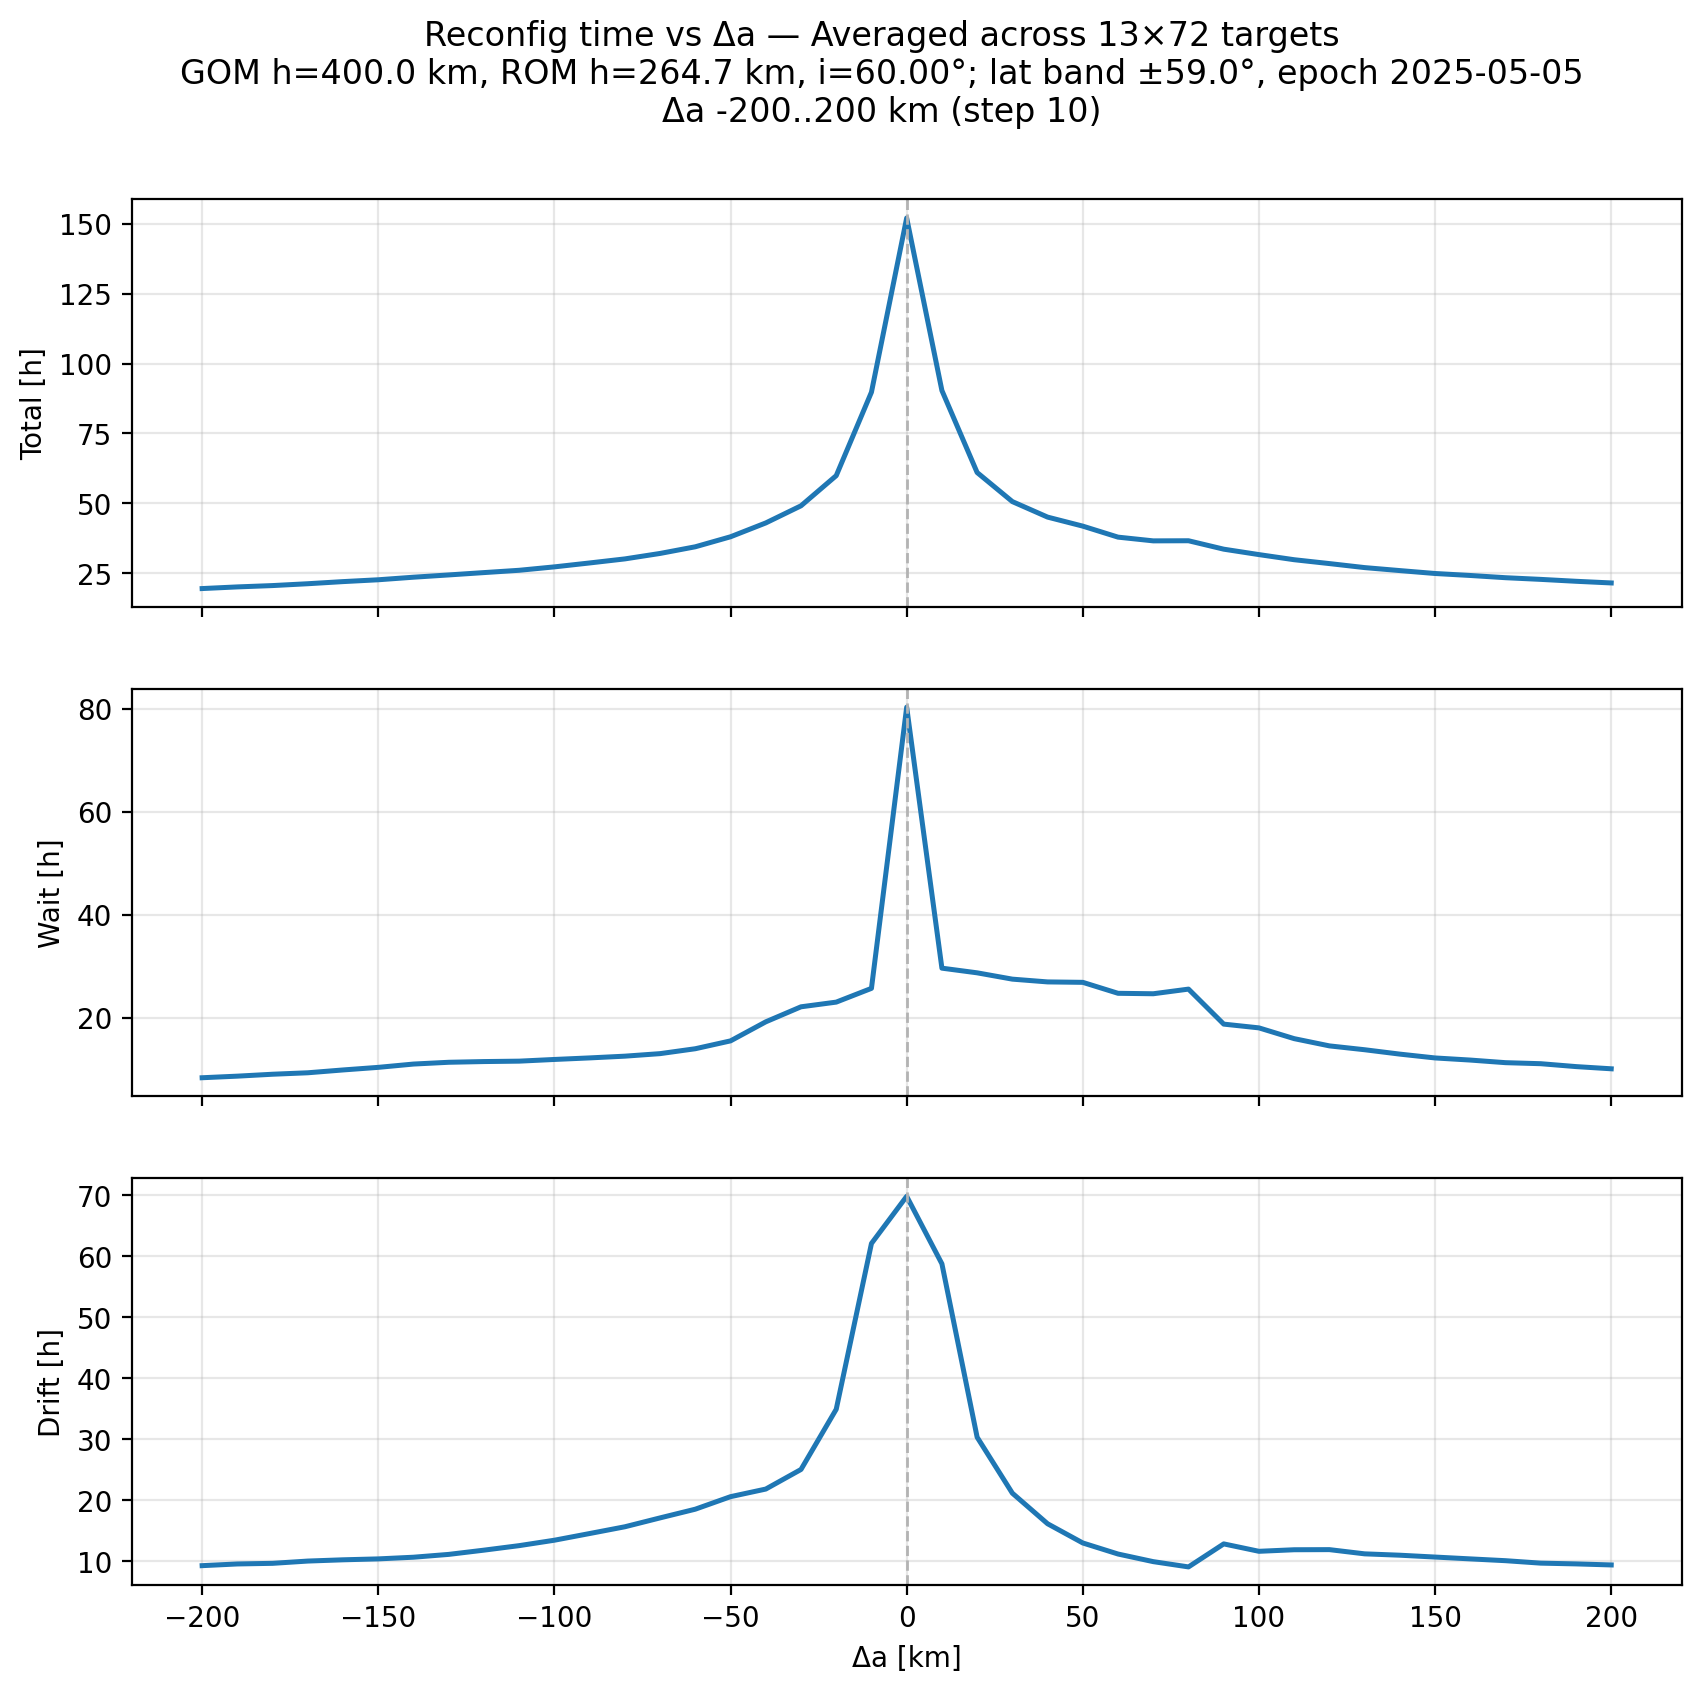

Values plotted in this chart, from the file beside it:
delta_a_km, avg_total_s, avg_wait_s, avg_drift_s
-200.0, 70266, 30199, 33356
-190.0, 72398, 31308, 34365
-180.0, 74116, 32648, 34729
-170.0, 76491, 33666, 36073
-160.0, 79222, 35641, 36815
-150.0, 81587, 37453, 37354
-140.0, 84896, 39761, 38341
-130.0, 87819, 41001, 40010
-120.0, 90835, 41500, 42513
-110.0, 93804, 41789, 45179
-100.0, 98198, 42969, 48380
-90.0, 103244, 44056, 52326
-80.0, 108459, 45270, 56312
-70.0, 115486, 47037, 61558
-60.0, 124067, 50464, 66698
-50.0, 136960, 55952, 74089
-40.0, 154769, 69257, 78579
-30.0, 176846, 79755, 90144
-20.0, 215672, 83028, 125684
-10.0, 323179, 92638, 223567
0.0, 547489, 289101, 251400
10.0, 325315, 106753, 211559
20.0, 219700, 103494, 109190
30.0, 182257, 99082, 76146
40.0, 162284, 97143, 58097
50.0, 150651, 96844, 46749
60.0, 136484, 89186, 40226
70.0, 131686, 88872, 35728
80.0, 131835, 92118, 32616
90.0, 120981, 67659, 46208
100.0, 113994, 65033, 41833
110.0, 107402, 57508, 42752
120.0, 102434, 52456, 42822
130.0, 97264, 49760, 40333
140.0, 93411, 46698, 39528
150.0, 89661, 44025, 38438
160.0, 87112, 42545, 37355
170.0, 84245, 40727, 36291
180.0, 82085, 40003, 34842
190.0, 79641, 37986, 34400
200.0, 77495, 36446, 33780
